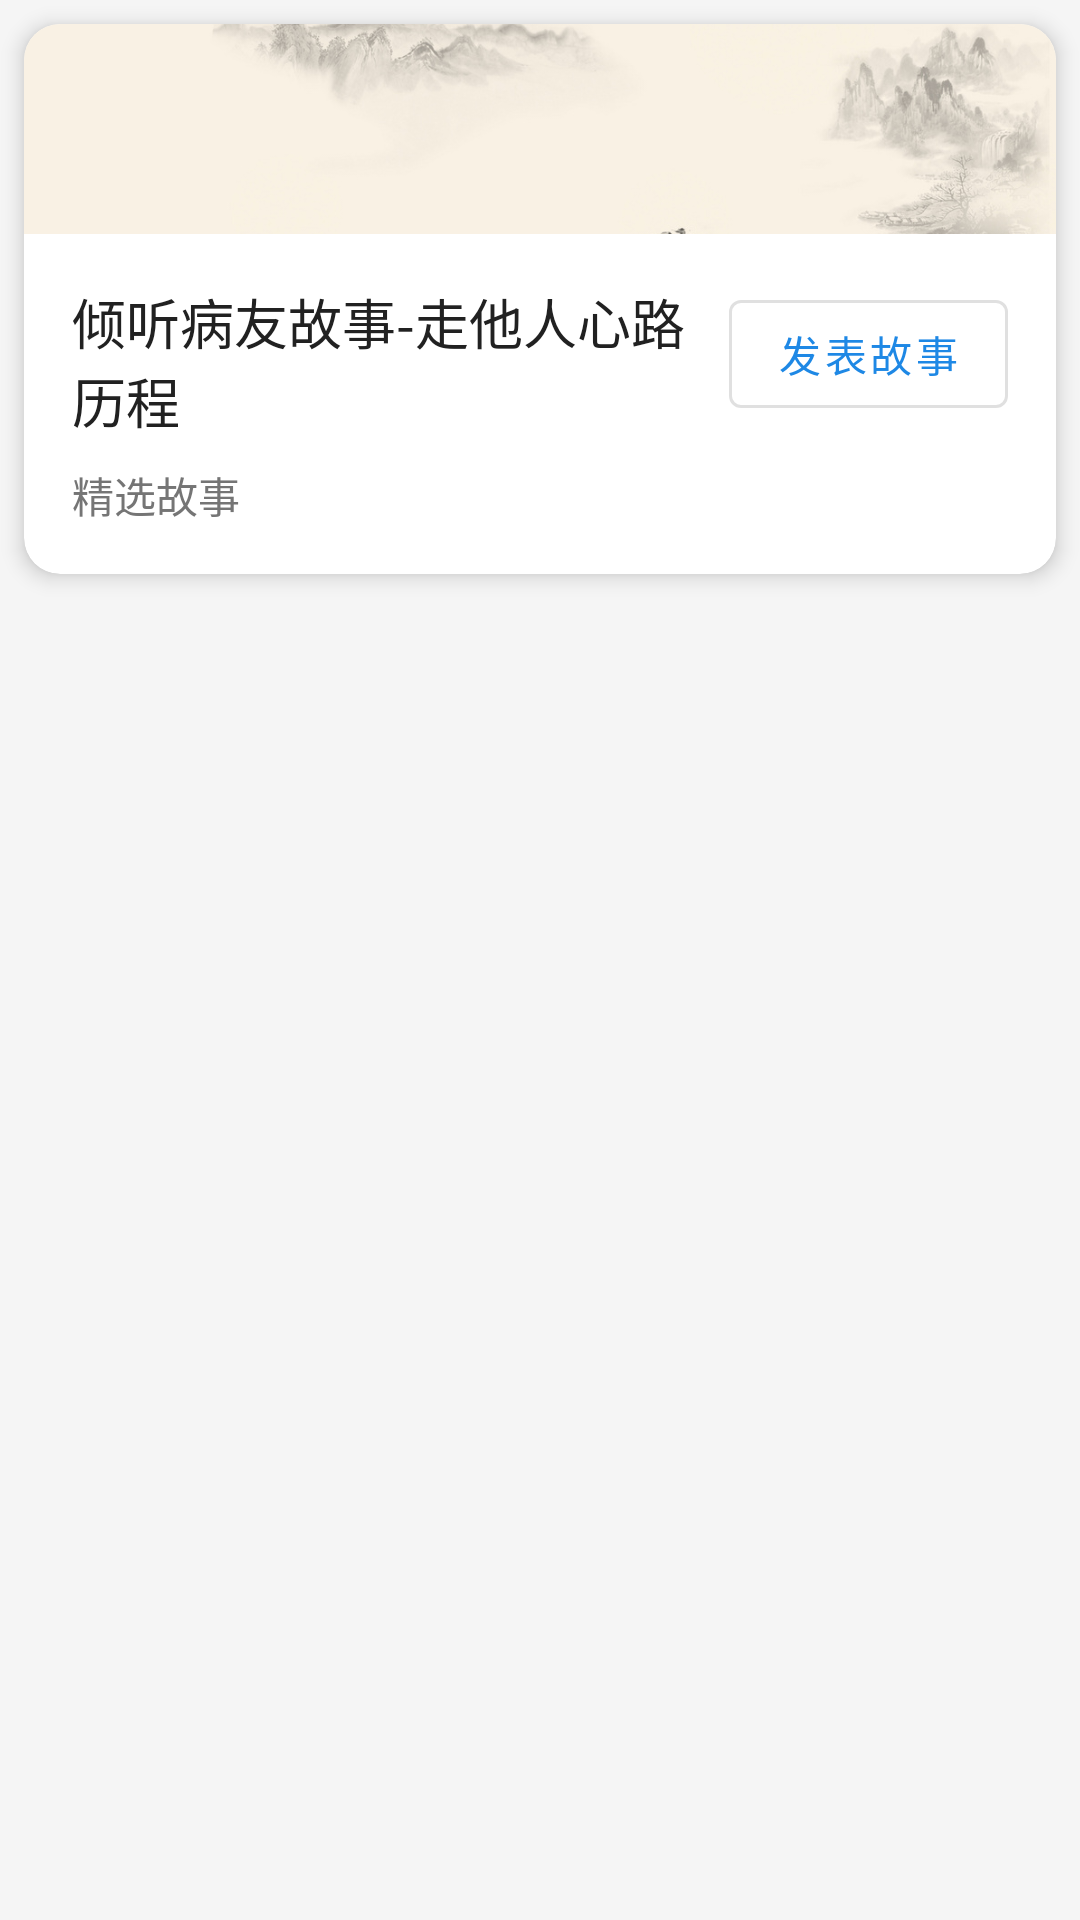

The Android layout XML behind this screen, and the referenced resources:
<!-- AndroidManifest.xml: application theme Theme.App_02 -->
<!-- res/layout/fragment_story.xml -->
<?xml version="1.0" encoding="utf-8"?>
<androidx.core.widget.NestedScrollView xmlns:android="http://schemas.android.com/apk/res/android"
    xmlns:app="http://schemas.android.com/apk/res-auto"
    xmlns:tools="http://schemas.android.com/tools"
    android:layout_width="match_parent"
    android:layout_height="match_parent"
    android:background="@color/backgroundGrey"
    >

    <LinearLayout
        android:layout_width="match_parent"
        android:layout_height="wrap_content"
        android:orientation="vertical">

        
        <com.google.android.material.card.MaterialCardView
            android:layout_width="match_parent"
            android:layout_height="wrap_content"
            android:layout_margin="8dp"
            app:cardCornerRadius="12dp"
            app:cardElevation="4dp">

            <LinearLayout
                android:layout_width="match_parent"
                android:layout_height="wrap_content"
                android:orientation="vertical">

                <ImageView
                    android:id="@+id/imageview_tell_story"
                    android:layout_width="match_parent"
                    android:layout_height="70dp"
                    android:scaleType="centerCrop"
                    android:src="@drawable/tell_story"/>

                <LinearLayout
                    android:layout_width="match_parent"
                    android:layout_height="wrap_content"
                    android:orientation="horizontal"
                    android:padding="16dp">

                    <LinearLayout
                        android:layout_width="0dp"
                        android:layout_height="wrap_content"
                        android:layout_weight="1"
                        android:orientation="vertical">

                        <TextView
                            android:layout_width="wrap_content"
                            android:layout_height="wrap_content"
                            android:text="倾听病友故事-走他人心路历程"
                            android:textColor="@color/textPrimary"
                            android:textSize="18sp"/>

                        <TextView
                            android:layout_width="wrap_content"
                            android:layout_height="wrap_content"
                            android:text="精选故事"
                            android:textColor="@color/textSecondary"
                            android:textSize="14sp"
                            android:layout_marginTop="8dp"/>
                    </LinearLayout>

                    <com.google.android.material.button.MaterialButton
                        android:id="@+id/button_tell"
                        android:layout_width="wrap_content"
                        android:layout_height="wrap_content"
                        android:text="发表故事"
                        style="@style/Widget.MaterialComponents.Button.OutlinedButton"/>
                </LinearLayout>
            </LinearLayout>
        </com.google.android.material.card.MaterialCardView>

        
        <androidx.recyclerview.widget.RecyclerView
            android:id="@+id/stories_list"
            android:layout_width="match_parent"
            android:layout_height="wrap_content"
            android:layout_margin="8dp"
            android:nestedScrollingEnabled="false"
            app:layoutManager="androidx.recyclerview.widget.LinearLayoutManager"/>

    </LinearLayout>
</androidx.core.widget.NestedScrollView>
<!-- resources referenced by this layout -->
<resources>
  <color name="backgroundGrey">#F5F5F5</color>
  <color name="textPrimary">#212121</color>
  <color name="textSecondary">#757575</color>
  <!-- drawable tell_story: jpg bitmap (drawable, 44914 bytes) -->
  <style name="Theme.App_02" parent="Base.Theme.App_02" />
  <style name="Base.Theme.App_02" parent="Theme.MaterialComponents.DayNight.NoActionBar">
          <item name="colorPrimary">@color/primary</item>
          <item name="colorPrimaryDark">@color/primaryDark</item>
          <item name="colorAccent">@color/accent</item>
          <item name="materialButtonStyle">@style/Widget.MaterialComponents.Button</item>
          <item name="bottomNavigationStyle">@style/Widget.MaterialComponents.BottomNavigationView</item>
          <item name="cardViewStyle">@style/Widget.MaterialComponents.CardView</item>
      </style>
  <color name="primary">#1E88E5</color>
  <color name="primaryDark">#1976D2</color>
  <color name="accent">#42A5F5</color>
</resources>
